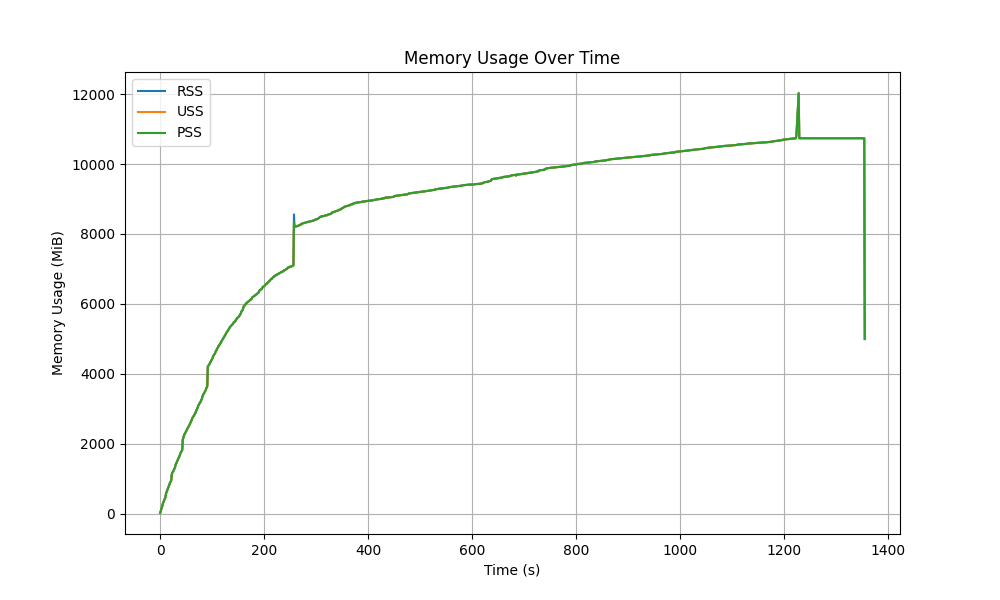

The file beside this chart, header and first rows:
timestamp, rss, uss, pss
1768566377, 27246592, 23175168, 23284736
1768566378, 85815296, 81743872, 81853440
1768566379, 136835072, 132763648, 132873216
1768566380, 192901120, 188829696, 188939264
1768566381, 233025536, 228954112, 229063680
1768566382, 308588544, 304513024, 304622592
1768566383, 347480064, 343379968, 343489536
1768566384, 384462848, 379789312, 379898880
1768566385, 430567424, 426463232, 426572800
1768566386, 463740928, 459669504, 459779072
1768566387, 497971200, 493842432, 493952000
1768566388, 603672576, 599474176, 599583744
1768566389, 645906432, 641687552, 641797120
1768566390, 679329792, 675139584, 675249152
1768566391, 734875648, 730742784, 730852352
1768566392, 771059712, 766963712, 767073280
1768566393, 815132672, 811024384, 811133952
1768566394, 850907136, 846811136, 846920704
1768566395, 906371072, 902270976, 902380544
1768566396, 940822528, 936681472, 936791040
1768566397, 971169792, 967049216, 967158784
1768566398, 998825984, 994635776, 994745344
1768566399, 1170620416, 1166516224, 1166625792
1768566400, 1224384512, 1220227072, 1220336640
1768566401, 1258696704, 1254612992, 1254722560
1768566402, 1277759488, 1273511936, 1273621504
1768566403, 1316892672, 1312755712, 1312865280
1768566404, 1348026368, 1343889408, 1343998976
1768566405, 1383383040, 1379205120, 1379314688
1768566406, 1438302208, 1434210304, 1434319872
1768566407, 1501573120, 1497415680, 1497525248
1768566408, 1523695616, 1519591424, 1519700992
1768566409, 1564278784, 1560190976, 1560300544
1768566410, 1607979008, 1603801088, 1603910656
1768566411, 1637068800, 1632800768, 1632910336
1768566412, 1674633216, 1670471680, 1670581248
1768566413, 1707323392, 1703227392, 1703336960
1768566414, 1735737344, 1731575808, 1731685376
1768566415, 1790779392, 1786658816, 1786768384
1768566416, 1830416384, 1826148352, 1826257920
1768566417, 1857159168, 1852825600, 1852935168
1768566418, 1885491200, 1881210880, 1881320448
1768566419, 1918332928, 1914142720, 1914252288
1768566420, 2231652352, 2227519488, 2227629056
1768566421, 2277916672, 2273710080, 2273819648
1768566422, 2335027200, 2330816512, 2330926080
1768566423, 2377629696, 2373451776, 2373561344
1768566424, 2405769216, 2401648640, 2401758208
1768566425, 2432020480, 2427879424, 2427988992
1768566426, 2458976256, 2454687744, 2454797312
1768566427, 2494611456, 2490392576, 2490502144
1768566428, 2537156608, 2532913152, 2533022720
1768566429, 2559602688, 2555392000, 2555501568
1768566430, 2595065856, 2590957568, 2591067136
1768566431, 2619113472, 2614874112, 2614983680
1768566432, 2647519232, 2643243008, 2643352576
1768566433, 2682093568, 2677899264, 2678008832
1768566434, 2721878016, 2717728768, 2717838336
1768566435, 2751053824, 2746929152, 2747038720
1768566436, 2785882112, 2781687808, 2781797376
... 1,206 more rows
